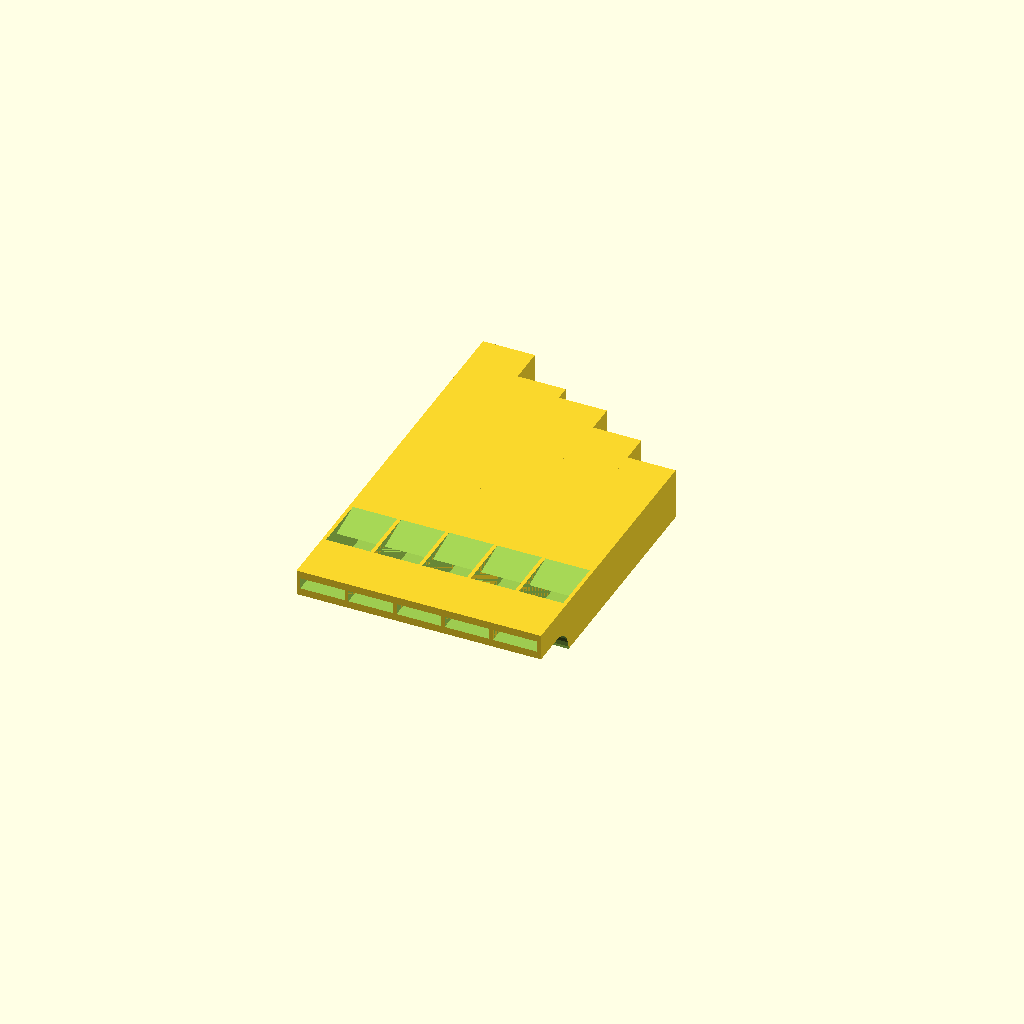
Cell 1: rendered with the file's own defaults.
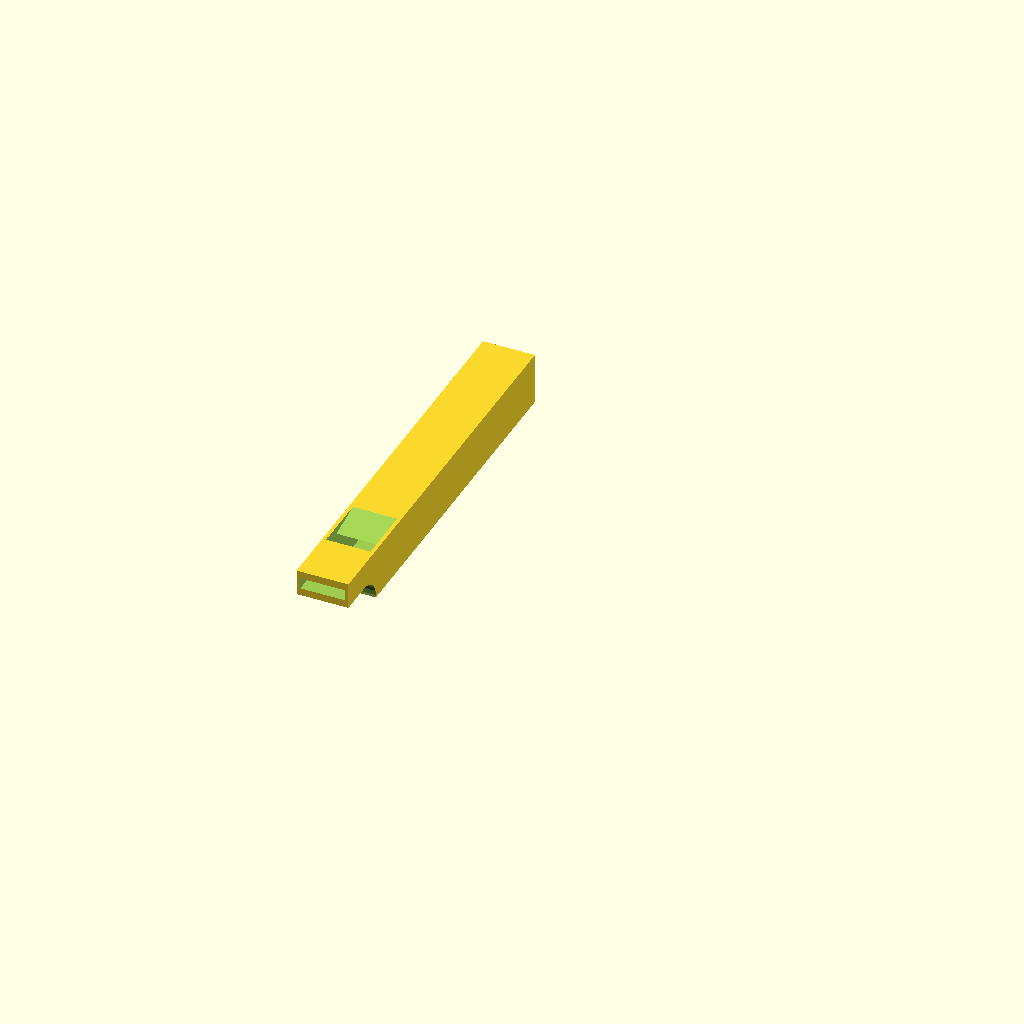
Cell 2: the same model with num_whistles = 1.
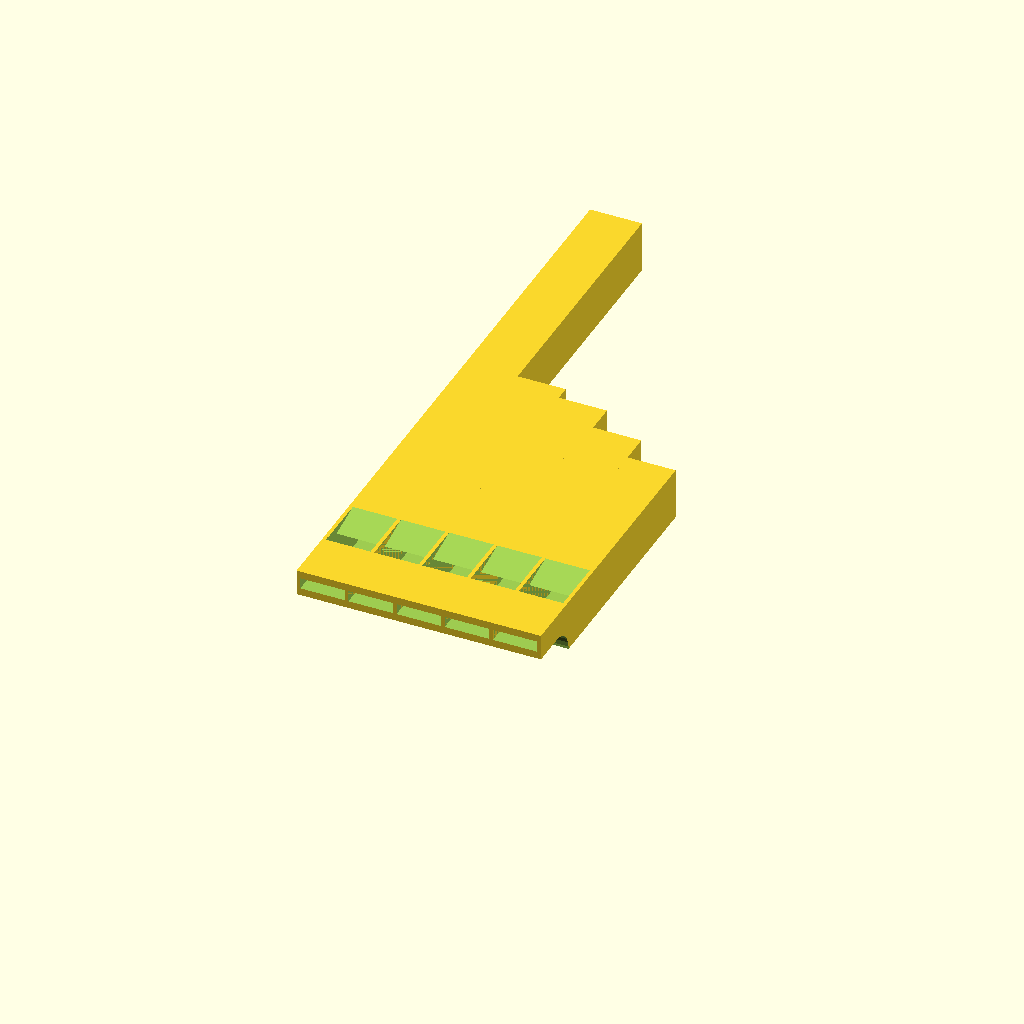
Cell 3 — length1 set to 150, the other parameters unchanged.
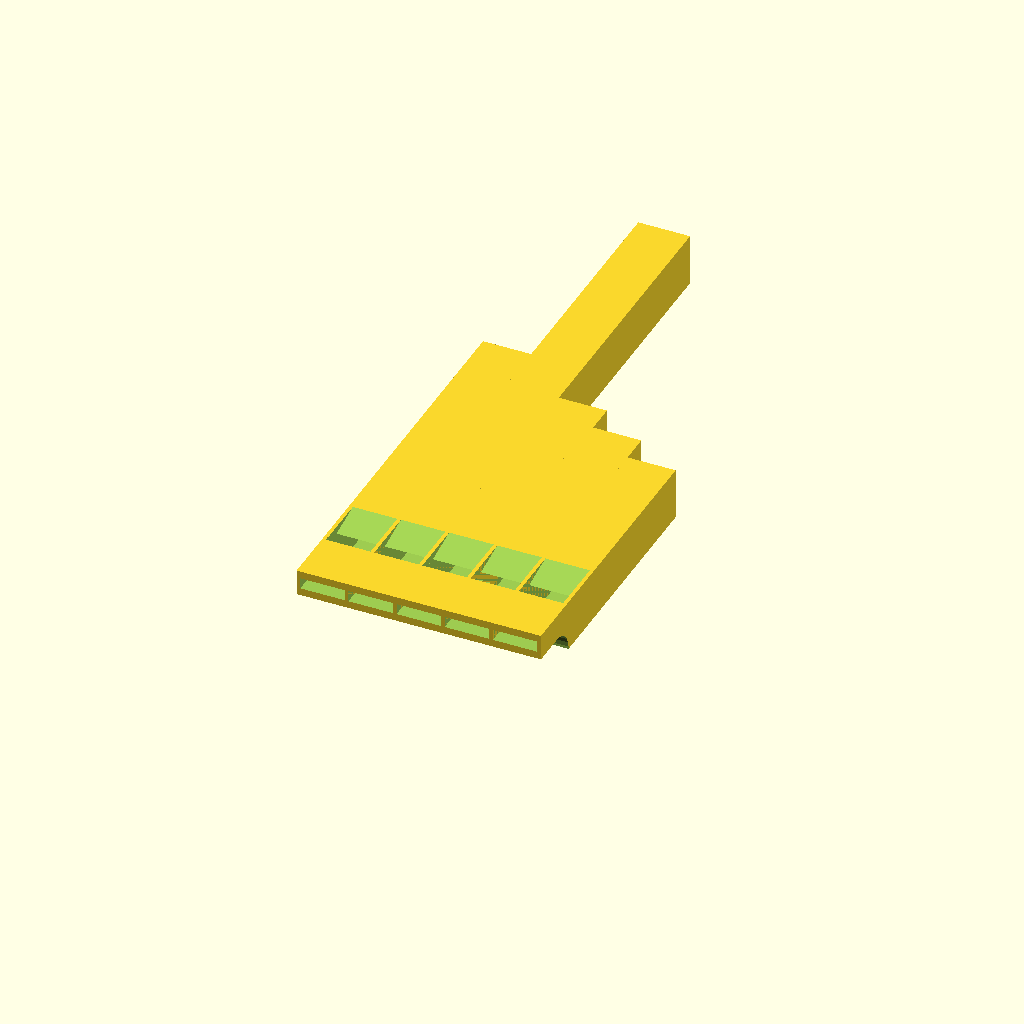
Cell 4: the same model with length2 = 150.
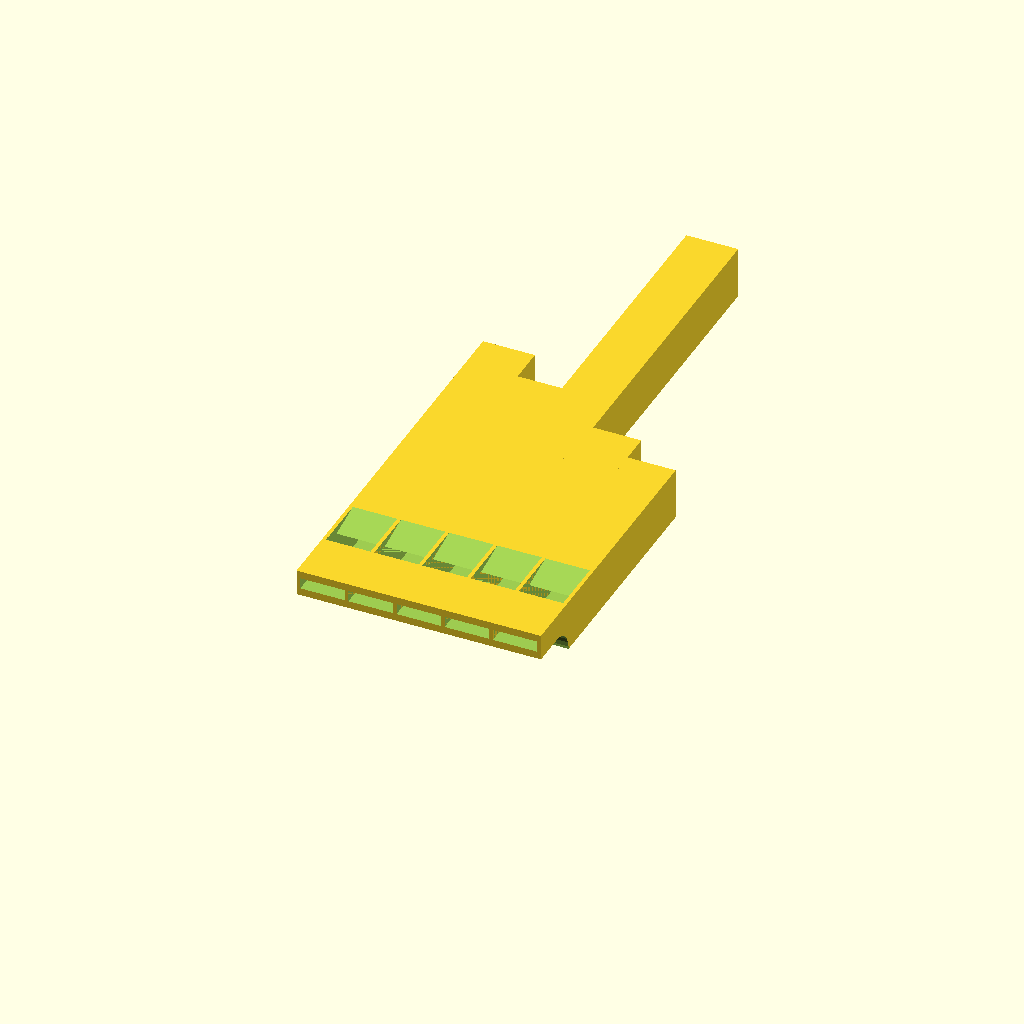
Cell 5: length3 = 150 (everything else at default).
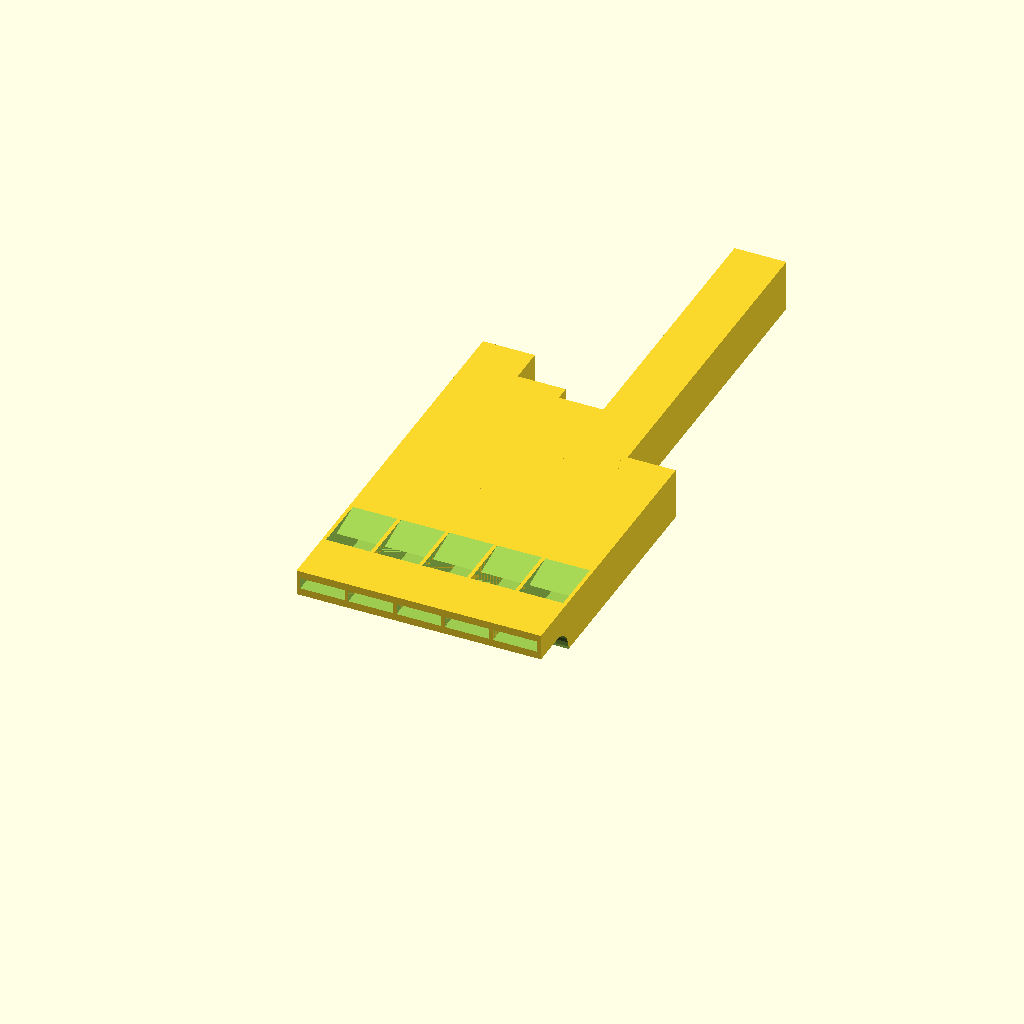
Cell 6: length4 = 150 (everything else at default).
All cells are drawn from one camera (rotation 55°, 0°, 25°, orthographic, colour scheme Cornfield), so only the parameter changes between them.
Source of the model, inputs/thingiverse/files/thing-41786/Customizer-Multitone-Whistle/customizer-multitone-whistle.scad:


windway_width=12/1;
windway_height=3/1;
windway_length=16/1;
sidewall=1/1;
wall=2/1;
extra=1/1;
chamber_height=10/1;
chamber_width=windway_width;

ramp_angle=12/1;
opening_width=6/1;
ramp_length=(wall+extra)/tan(ramp_angle);

length_for_a4=176.4/1;


num_whistles=5; //[1:5]
length1=88;	//[30:150]
length2=78;	//[30:150]
length3=74;	//[30:150]
length4=66;	//[30:150]
length5=58;	//[30:150]


// notes=[12,14,15,17,19,20,22]; /* A5 B5 C6 D6 E6 F6 G6 */
//notes=[18,22];
//num_notes=2;


function note_to_freq(halfstep_from_a4) = 440 * pow(1.059463094359, halfstep_from_a4);

function note_to_length(halfstep_from_a4) = 440/note_to_freq(halfstep_from_a4) * length_for_a4;


whistle(length1);
if (num_whistles>1)
	translate([1*(windway_width+sidewall),0,0])
			whistle(length2);
if (num_whistles>2)
	translate([2*(windway_width+sidewall),0,0])
			whistle(length3);
if (num_whistles>3)
	translate([3*(windway_width+sidewall),0,0])
			whistle(length4);
if (num_whistles>4)
	translate([4*(windway_width+sidewall),0,0])
			whistle(length5);

module whistle(chamber_length=86) {
	difference() {
		union() {
			translate([0,wall/4,0]) difference() {
				cube([windway_width+sidewall*2,windway_length+wall/2,windway_height+wall*2], center=true);
				cube([windway_width,windway_length+wall/2+extra,windway_height], center=true);
			}
			
			translate([0,chamber_length/2+windway_length/2+wall,-chamber_height/2+windway_height/2]) { 
				difference() {
					cube([chamber_width+sidewall*2, chamber_length+wall*2, chamber_height+wall*2], center=true);
					cube([chamber_width,chamber_length,chamber_height], center=true);
					translate([0,-chamber_length/2-wall/2,chamber_height/2+wall-windway_height/2-wall])
					cube([windway_width, wall*2, windway_height], center=true);
				}
			}

			translate([0,windway_length/2-(chamber_height-windway_height)/2+0.001,-chamber_height/2-wall+0.001]) {
				difference() {
					cube([chamber_width+sidewall*2,chamber_height-windway_height,chamber_height-windway_height], center=true);
					translate([0,-(chamber_height-windway_height)/2,-(chamber_height-windway_height)/2])
						rotate([0,90,0]) 
							cylinder(r=chamber_height-windway_height, h=chamber_width+sidewall*2+1, center=true, $fn=30);
				}
			}

		}
		
		translate([-windway_width/2,windway_length/2+opening_width+wall-opening_width/2,windway_height/2-0.01])
			ramp_cutout();
	}
}

module ramp_cutout() {
		 translate([0,-opening_width,0]) rotate([0,0,90]) rotate([90,0,0]) linear_extrude(height=windway_width)
	 		polygon(points=[[0,0],[opening_width,0],[opening_width+ramp_length,wall+extra],[0,wall+extra]], paths=[[0,1,2,3,0]]);
}
Parameter table extracted from the source (name, type, default, range or options):
num_whistles: number, default 5, range 1 to 5
length1: number, default 88, range 30 to 150
length2: number, default 78, range 30 to 150
length3: number, default 74, range 30 to 150
length4: number, default 66, range 30 to 150
length5: number, default 58, range 30 to 150
